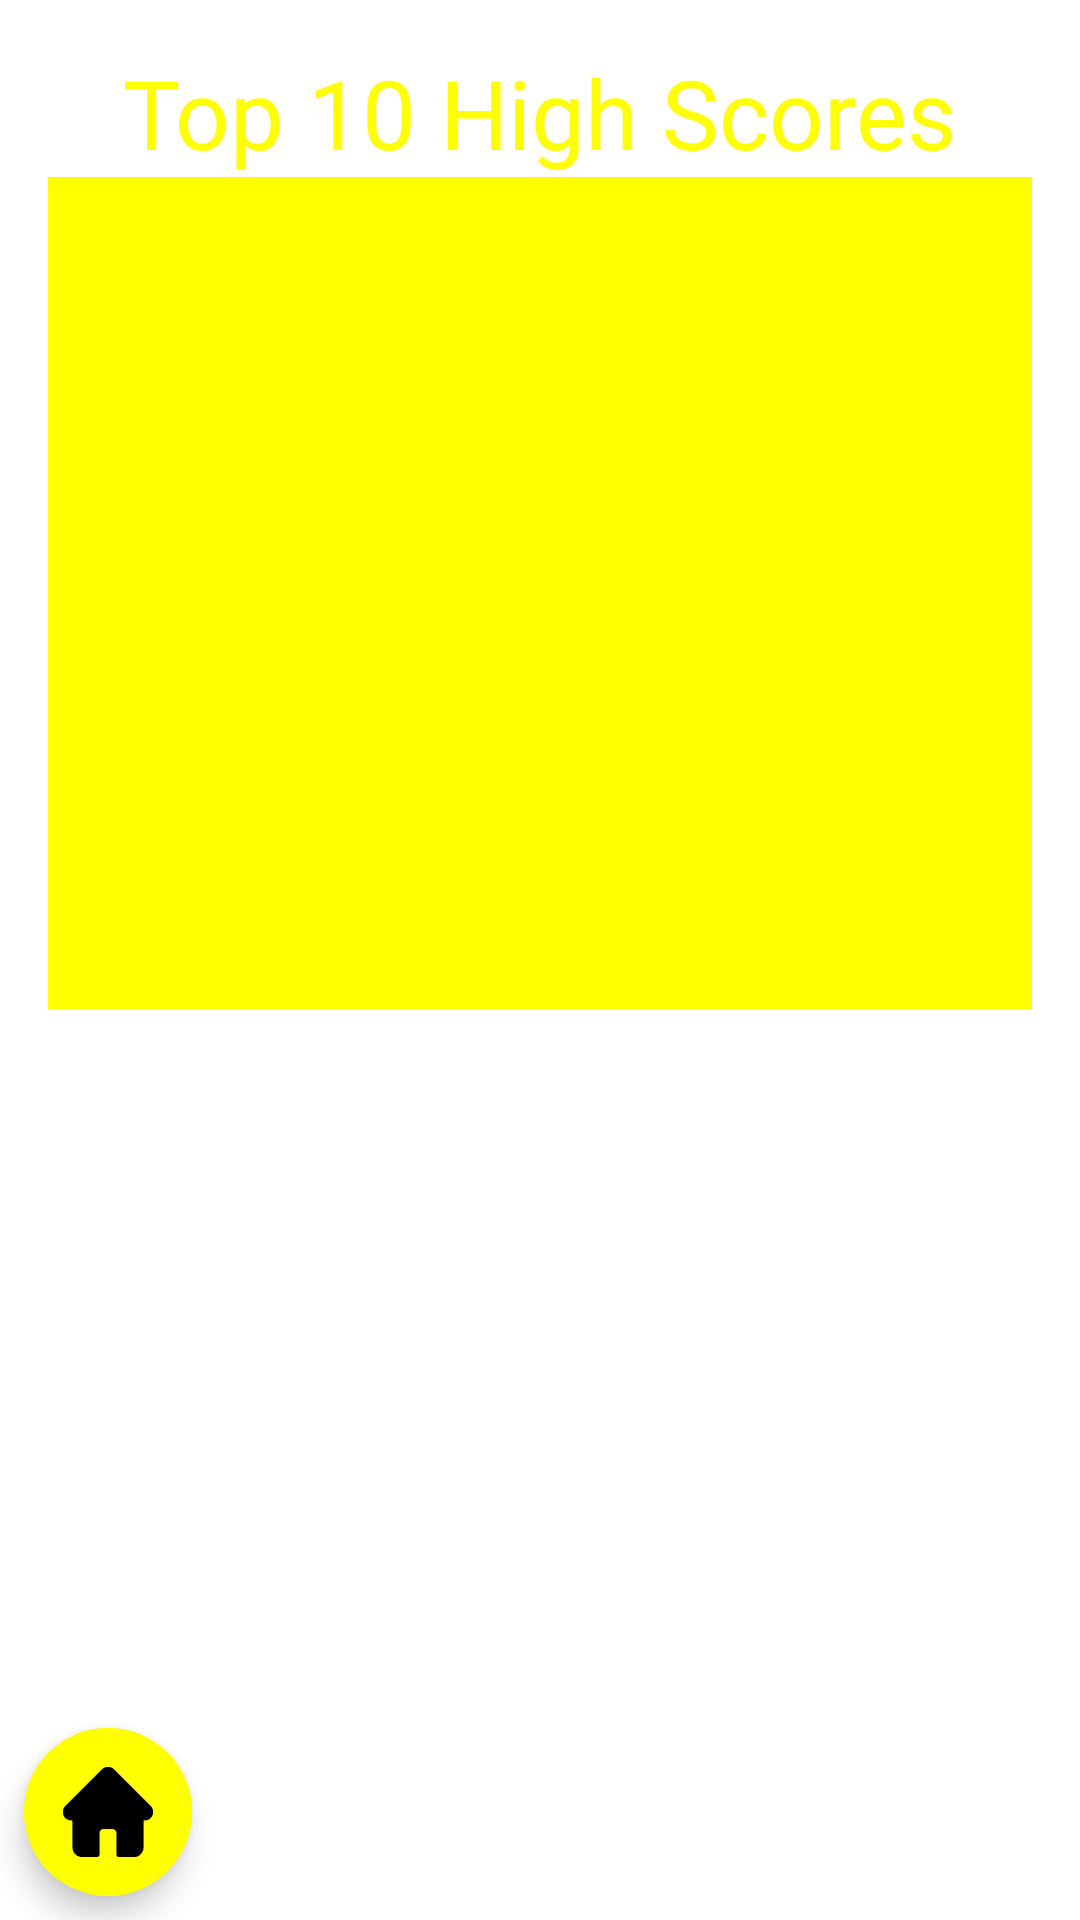

Write the Android layout XML for this screen, with the resource values it uses.
<!-- AndroidManifest.xml: application theme Theme.MillenniumTravel -->
<!-- res/layout/activity_leaderboard.xml -->
<?xml version="1.0" encoding="utf-8"?>
<RelativeLayout xmlns:android="http://schemas.android.com/apk/res/android"
    xmlns:app="http://schemas.android.com/apk/res-auto"
    xmlns:tools="http://schemas.android.com/tools"
    android:id="@+id/main"
    android:layout_width="match_parent"
    android:layout_height="match_parent"
    android:orientation="vertical"
    tools:context=".LeaderboardActivity"
    android:background="@drawable/activity_background">

    <androidx.appcompat.widget.LinearLayoutCompat
        android:layout_width="match_parent"
        android:layout_height="match_parent"
        android:orientation="vertical"
        android:padding="16dp">
        <com.google.android.material.textview.MaterialTextView
            android:id="@+id/highscores_TXT_title"
            android:layout_width="match_parent"
            android:layout_height="wrap_content"
            android:text="@string/leaderboard_title"
            android:textAlignment="center"
            android:textSize="32sp"
            android:textColor="@color/yellow"
            android:fontFamily="@font/starjout"/>
        <FrameLayout
            android:id="@+id/lb_FRAME_list"
            android:layout_width="match_parent"
            android:layout_height="0dp"
            android:layout_weight="1"
            android:background="@color/yellow"
            />
        <Space
            android:layout_width="match_parent"
            android:layout_height="10dp"/>
        <FrameLayout
            android:id="@+id/lb_FRAME_map"
            android:layout_width="match_parent"
            android:layout_height="0dp"
            android:layout_weight="1"
            android:background="@color/white"/>
    </androidx.appcompat.widget.LinearLayoutCompat>
    <com.google.android.material.floatingactionbutton.ExtendedFloatingActionButton
        android:layout_width="wrap_content"
        android:layout_height="wrap_content"
        android:layout_margin="8dp"
        app:icon="@drawable/home"
        app:iconSize="30dp"
        android:layout_alignParentBottom="true"
        android:layout_alignParentStart="true"
        android:contentDescription="Home"
        android:backgroundTint="@color/yellow"
        android:id="@+id/lb_BTN_home"/>
</RelativeLayout>
<!-- resources referenced by this layout -->
<resources>
  <color name="white">#FFFFFFFF</color>
  <color name="yellow">#FFFFFF00</color>
  <!-- drawable home (drawable) -->
  <?xml version="1.0" encoding="utf-8"?>
  <vector xmlns:android="http://schemas.android.com/apk/res/android" xmlns:aapt="http://schemas.android.com/aapt"
      android:viewportWidth="512"
      android:viewportHeight="512"
      android:width="512dp"
      android:height="512dp">
      <path
          android:pathData="M246.5 0L265.5 0L269.5 1L286.5 10L502 225.5L511 242.5L512 246.5L512 265.5Q507.8 283.3 495.5 293Q488.7 299.2 478.5 302L458 304L458 458.5L457 459.5L456 471.5L449 487.5L436.5 501Q426.7 509.2 411.5 512L315.5 512Q309.4 510.6 307 505.5L305 501.5L305 374.5Q302.8 363.2 295.5 357L284.5 352L227.5 352Q218.1 354.1 213 360.5Q208.3 365.3 207 373.5L207 501.5L200.5 510L196.5 512L99.5 512Q77.5 507 66 491.5L58 477.5L55 468.5L55 460.5L54 459.5L54 304L37.5 303L27.5 300Q17 295 10 286.5Q3.8 279.7 1 269.5L0 265.5L0 246.5Q2.7 233.7 10 225.5L225.5 10Q233.8 2.8 246.5 0Z"
          android:fillColor="#000000"
          android:strokeColor="#000000"
          android:strokeWidth="1" />
  </vector>
  <string name="leaderboard_title">Top 10 High Scores</string>
  <style name="Theme.MillenniumTravel" parent="Theme.MaterialComponents.Light.NoActionBar">
          
          <item name="colorPrimary">@color/purple_500</item>
          <item name="colorPrimaryVariant">@color/purple_700</item>
          <item name="colorOnPrimary">@color/white</item>
          
          <item name="colorSecondary">@color/teal_200</item>
          <item name="colorSecondaryVariant">@color/teal_700</item>
          <item name="colorOnSecondary">@color/black</item>
          
          <item name="android:statusBarColor">?attr/colorPrimaryVariant</item>
          
      </style>
  <color name="purple_500">#FF6200EE</color>
  <color name="purple_700">#FF3700B3</color>
  <color name="teal_200">#FF03DAC5</color>
  <color name="teal_700">#FF018786</color>
  <color name="black">#FF000000</color>
</resources>
